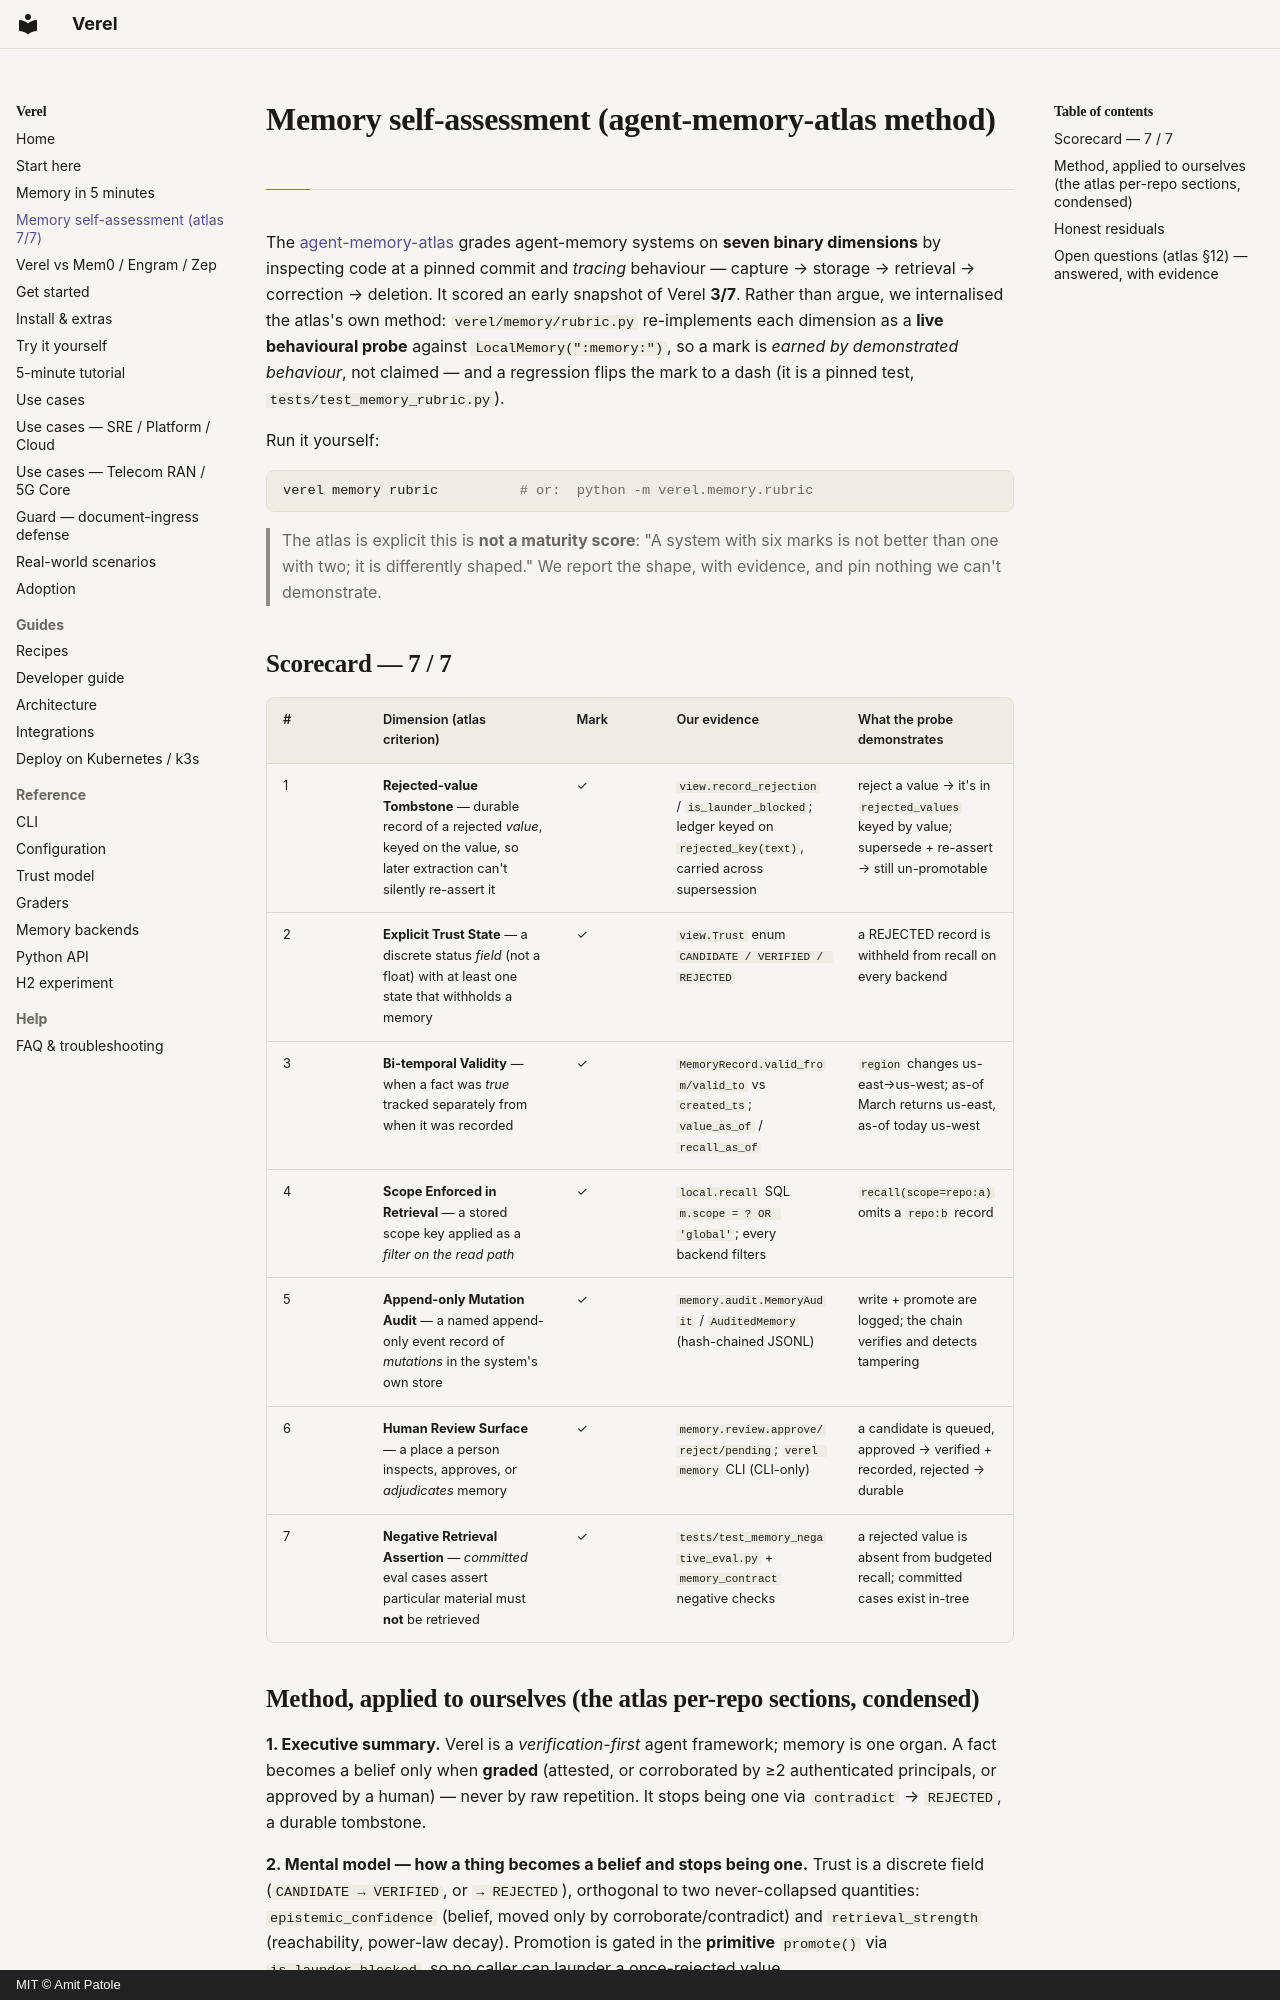

repository: amitpatole/verel · page: memory-atlas-self-assessment/index.html · generator: mkdocs · copyright: MIT © Amit Patole

# Memory self-assessment (agent-memory-atlas method)

The [agent-memory-atlas](https://neoneye.github.io/agent-memory-atlas/) grades agent-memory systems on
**seven binary dimensions** by inspecting code at a pinned commit and *tracing* behaviour — capture →
storage → retrieval → correction → deletion. It scored an early snapshot of Verel **3/7**. Rather than
argue, we internalised the atlas's own method: `verel/memory/rubric.py` re-implements each dimension as
a **live behavioural probe** against `LocalMemory(":memory:")`, so a mark is *earned by demonstrated
behaviour*, not claimed — and a regression flips the mark to a dash (it is a pinned test,
`tests/test_memory_rubric.py`).

Run it yourself:

```bash
verel memory rubric          # or:  python -m verel.memory.rubric
```

> The atlas is explicit this is **not a maturity score**: "A system with six marks is not better than
> one with two; it is differently shaped." We report the shape, with evidence, and pin nothing we can't
> demonstrate.

## Scorecard — 7 / 7

| # | Dimension (atlas criterion) | Mark | Our evidence | What the probe demonstrates |
|---|---|---|---|---|
| 1 | **Rejected-value Tombstone** — durable record of a rejected *value*, keyed on the value, so later extraction can't silently re-assert it | ✓ | `view.record_rejection` / `is_launder_blocked`; ledger keyed on `rejected_key(text)`, carried across supersession | reject a value → it's in `rejected_values` keyed by value; supersede + re-assert → still un-promotable |
| 2 | **Explicit Trust State** — a discrete status *field* (not a float) with at least one state that withholds a memory | ✓ | `view.Trust` enum `CANDIDATE / VERIFIED / REJECTED` | a REJECTED record is withheld from recall on every backend |
| 3 | **Bi-temporal Validity** — when a fact was *true* tracked separately from when it was recorded | ✓ | `MemoryRecord.valid_from/valid_to` vs `created_ts`; `value_as_of` / `recall_as_of` | `region` changes us-east→us-west; as-of March returns us-east, as-of today us-west |
| 4 | **Scope Enforced in Retrieval** — a stored scope key applied as a *filter on the read path* | ✓ | `local.recall` SQL `m.scope = ? OR 'global'`; every backend filters | `recall(scope=repo:a)` omits a `repo:b` record |
| 5 | **Append-only Mutation Audit** — a named append-only event record of *mutations* in the system's own store | ✓ | `memory.audit.MemoryAudit` / `AuditedMemory` (hash-chained JSONL) | write + promote are logged; the chain verifies and detects tampering |
| 6 | **Human Review Surface** — a place a person inspects, approves, or *adjudicates* memory | ✓ | `memory.review.approve/reject/pending`; `verel memory` CLI (CLI-only) | a candidate is queued, approved → verified + recorded, rejected → durable |
| 7 | **Negative Retrieval Assertion** — *committed* eval cases assert particular material must **not** be retrieved | ✓ | `tests/test_memory_negative_eval.py` + `memory_contract` negative checks | a rejected value is absent from budgeted recall; committed cases exist in-tree |
